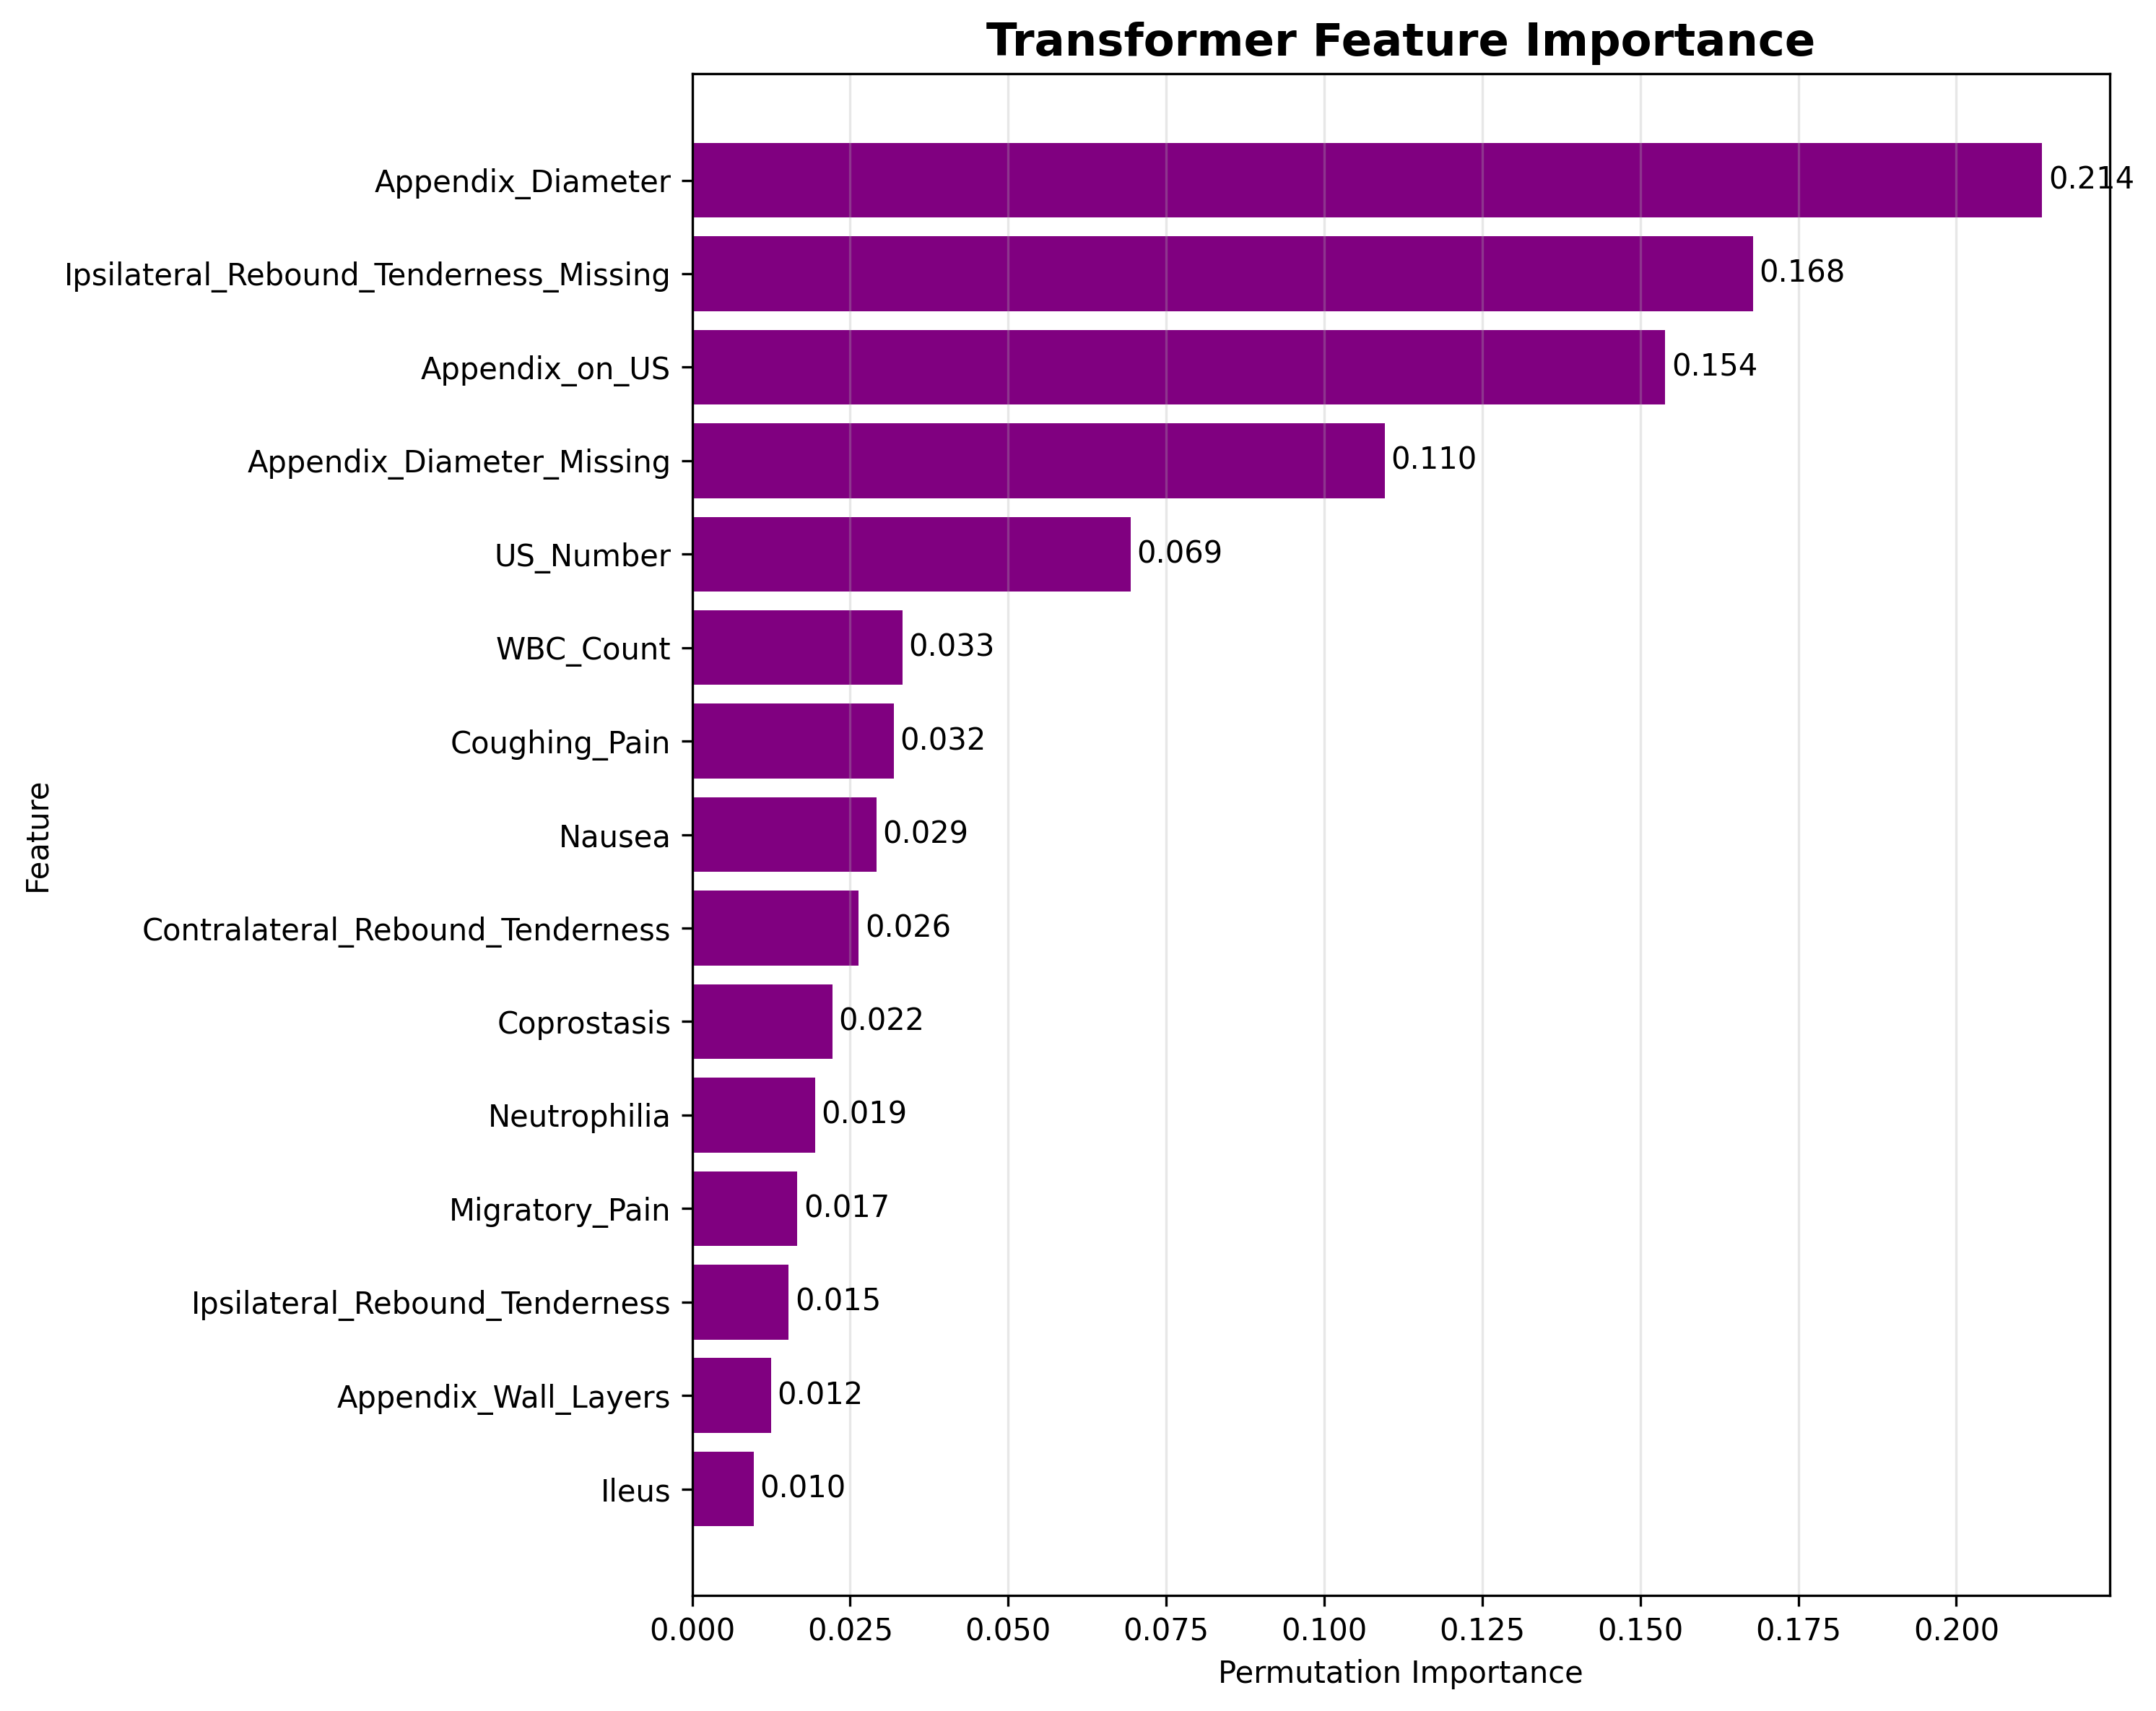

The data file committed next to this chart (first rows):
Feature, Importance
Appendix_Diameter, 0.2136
Ipsilateral_Rebound_Tenderness_Missing, 0.1678
Appendix_on_US, 0.154
Appendix_Diameter_Missing, 0.1096
US_Number, 0.06935
WBC_Count, 0.03329
Coughing_Pain, 0.0319
Nausea, 0.02913
Contralateral_Rebound_Tenderness, 0.02635
Coprostasis, 0.02219
Neutrophilia, 0.01942
Migratory_Pain, 0.01664
Ipsilateral_Rebound_Tenderness, 0.01526
Appendix_Wall_Layers, 0.01248
Ileus, 0.009709
Target_Sign_Missing, 0.009709
CRP, 0.008322
Lymph_Nodes_Location, 0.006935
Loss_of_Appetite, 0.006935
Appendicular_Abscess, 0.005548
Perforation, 0.005548
Segmented_Neutrophils, 0.005548
Bowel_Wall_Thickening, 0.005548
Lymph_Nodes_Location_Missing, 0.004161
US_Performed, 0.004161
Coprostasis_Missing, 0.002774
Conglomerate_of_Bowel_Loops, 0.001387
Abscess_Location_Missing, 0.001387
Appendicular_Abscess_Missing, 0.001387
Lower_Right_Abd_Pain, 0.0
Dysuria, 0.0
Age, 0.0
Stool, 0.0
Peritonitis, 0.0
Psoas_Sign, 0.0
Free_Fluids, 0.0
Appendicolith, 0.0
Perfusion, 0.0
Surrounding_Tissue_Reaction, 0.0
Abscess_Location, 0.0
Pathological_Lymph_Nodes, 0.0
Meteorism, 0.0
Target_Sign, 0.0
Bowel_Wall_Thickening_Missing, 0.0
Sex, 0.0
Neutrophilia_Missing, 0.0
Height, 0.0
Weight, 0.0
Body_Temperature, 0.0
Neutrophil_Percentage, 0.0
RBC_Count, 0.0
Hemoglobin, 0.0
RDW, 0.0
Thrombocyte_Count, 0.0
Ketones_in_Urine, 0.0
RBC_in_Urine, 0.0
WBC_in_Urine, 0.0
Neutrophil_Percentage_Missing, 0.0
Segmented_Neutrophils_Missing, 0.0
Ketones_in_Urine_Missing, 0.0
... 15 more rows
